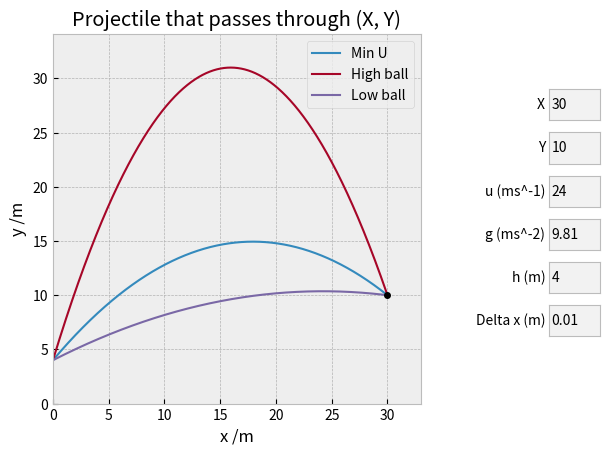

The matplotlib source for this figure:
import matplotlib.pyplot as plt
from matplotlib.widgets import TextBox
import math
from math import sin
from math import cos
from math import tan
from math import atan

# TASK 3
# Projectile model that passes through a fixed position (X, Y)
# Low and High Ball trajectories

# min u = (g**0.5)((Y + (X**2 + Y**2)**0.5)**0.5

# Change (x, y), g, and delta X

U, deltaX, X, Y, G, H = 24, 0.01, 30, 10, 9.81, 4


def calcMinVelocityAndAngle():
    minU = (G ** 0.5) * (((Y - H) + (X ** 2 + (Y - H) ** 2) ** 0.5) ** 0.5)
    angle = math.atan((minU ** 2) / (G * X))

    if U < minU:
        print("Speed too low to reach (X, Y)")

    return minU, angle


def calcAngles(speed):
    # High and Low Angles

    a = (G * X ** 2) / (2 * speed ** 2)
    b = -X
    c = Y - H + a

    discriminant = round(b**2 - 4*a*c, 4)

    if discriminant < 0:
        print("Velocity less than minimum")
        return 0, 0  # returns placeholder angle
    else:
        highAngle = atan((-b + discriminant ** 0.5)/(2 * a))
        lowAngle = atan((-b - discriminant ** 0.5)/(2 * a))
        return highAngle, lowAngle


# Calculate horizontal and vertical displacement (x and y)
def Physics(u, angle):
    xVals = []
    yVals = []

    a = (-G * (1 + tan(angle) ** 2)) / (2 * u ** 2)
    b = math.tan(angle)
    c = H

    x = 0
    while True:
        x += deltaX
        y = (a * x**2) + (b * x) + c

        xVals.append(x)
        yVals.append(y)

        if x >= X:
            # range = x
            break

    return xVals, yVals

# Graphs


plt.style.use('bmh')  # 4, 9, 16, 26

fig, ax = plt.subplots()
fig.canvas.manager.set_window_title('Task 3')
ax.set_title('Projectile that passes through (X, Y)')
ax.set_xlabel('x /m')
ax.set_ylabel('y /m')

plt.subplots_adjust(right=0.7)


def UpdateGraph():
    # minimum velocity
    minU, angle = calcMinVelocityAndAngle()
    xArr1, yArr1 = Physics(minU, angle)

    # high and low ball
    highAngle, lowAngle = calcAngles(U)
    xArr2, yArr2 = Physics(U, highAngle)
    xArr3, yArr3 = Physics(U, lowAngle)

    for line in ax.lines:
        line.remove()

    l, = ax.plot(xArr1, yArr1, lw=1.5, label='Min U')  # trajectory
    l, = ax.plot(xArr2, yArr2, lw=1.5, label='High ball')  # trajectory
    l, = ax.plot(xArr3, yArr3, lw=1.5, label='Low ball')  # trajectory

    p, = ax.plot(X, Y, color='black', marker='o', markersize=4)  # target

    # set axis boundaries to positive
    ax.set_xlim(0, X*1.1)
    ax.set_ylim(0, max(max(yArr2), max(yArr3))*1.1)

    ax.legend()  # key/legend
    plt.show()


# -- Input fields --

def setX(n):
    global X
    X = float(n)
    UpdateGraph()


def setY(n):
    global Y
    Y = float(n)
    UpdateGraph()


def setU(n):
    global U
    u = float(n)
    UpdateGraph()


def setG(n):
    global G
    g = float(n)
    UpdateGraph()


def setHeight(n):
    global H
    H = float(n)
    UpdateGraph()


def setDeltaX(n):
    global deltaX
    deltaX = float(n)
    UpdateGraph()


inputs = []
for i in range(6):
    inputs.append(plt.axes([0.9, 0.7 - i*0.09, 0.08, 0.065]))

xInput = TextBox(inputs[0], 'X ', initial='30')
xInput.on_submit(setX)
yInput = TextBox(inputs[1], 'Y ', initial='10')
yInput.on_submit(setY)
uInput = TextBox(inputs[2], 'u (ms^-1) ', initial='24')
uInput.on_submit(setU)
gInput = TextBox(inputs[3], 'g (ms^-2) ', initial='9.81')
gInput.on_submit(setG)
hInput = TextBox(inputs[4], 'h (m) ', initial='4')
hInput.on_submit(setHeight)
dxInput = TextBox(inputs[5], 'Delta x (m) ', initial='0.01')
dxInput.on_submit(setDeltaX)

UpdateGraph()
